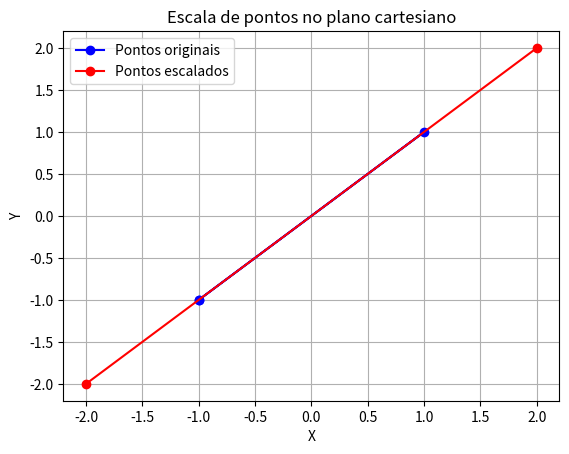

This figure's Python source:
import numpy as np
import matplotlib.pyplot as plt

# Função para calcular a translação dos pontos
def escala(pontos, Tx, Ty):
  pontos_escalados = []
  for ponto in pontos:
      x_u = ponto[0] * Sx
      y_u = ponto[1] * Sy
      pontos_escalados.append((x_u, y_u))
  return pontos_escalados

# Pontos originais
p1 = (-1,-1)
p2 = (1, 1)

# Vetor de escala
Sx = 2
Sy = 2

# Calcular a translação dos pontos
pontos_escalados = escala([p1, p2], Sx, Sy)

# Plotar os pontos originais e os pontos transladados
plt.plot([p1[0], p2[0], p1[0]], [p1[1], p2[1], p1[1]], 'bo-', label='Pontos originais')

plt.plot([ponto[0] for ponto in pontos_escalados], [ponto[1] for ponto in pontos_escalados],'ro-', label='Pontos escalados')

plt.xlabel('X')
plt.ylabel('Y')
plt.title('Escala de pontos no plano cartesiano')
plt.grid(True)
plt.legend()

# Mostrar o gráfico
plt.show()